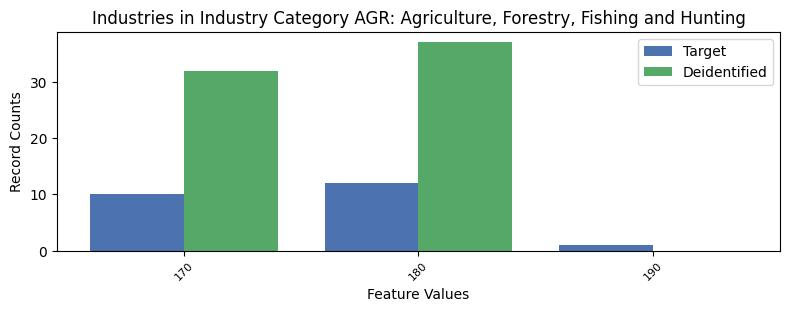

The file beside this chart, header and first rows:
, INDP, count_target, count_deidentified
1, 170, 10, 32.0
0, 180, 12, 37.0
2, 190, 1, 0.0
